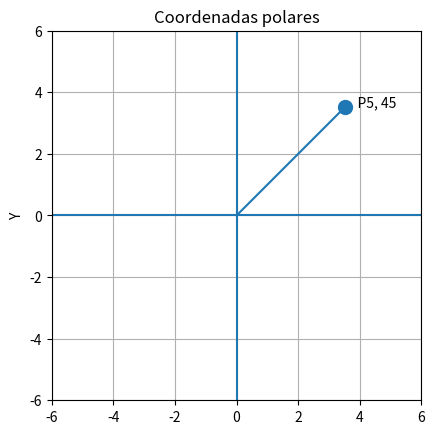

Write the Python code that produced this figure.
import numpy as np
import matplotlib.pyplot as plt

# Coordenas polares
r = 5
theta = 45

# Converción a radianes 
angulo = np.radians(theta)

# Conversión polar -> Cartesiana
x = r * np.cos(angulo)
y = r * np.sin(angulo)

# Cdear figura
fig, ax = plt.subplots()

# Punto
ax.scatter(x, y, s=100)

# Linea desde el origen hasta el punto
ax.plot([0, x], [0, y])

# Etiqueta del punto
ax.text(x, y, f"    P{r}, {theta}")

# Lineas de referencia
ax.axhline(0)
ax.axvline(0)

# Limites
ax.set_xlim(-6,6)
ax.set_ylim(-6,6)

ax.set_label("X")
ax.set_ylabel("Y")

ax.set_title("Coordenadas polares")
ax.grid(True)
ax.set_aspect("equal")
plt.show()
print("Coordenadas polares: " \
f"\nr = {r}" \
f"\no = {theta}" \
"\n Coordenadas cartesianas: " \
f"\nx = {x:.2f}" \
f"\nx = {y:.2f}")
